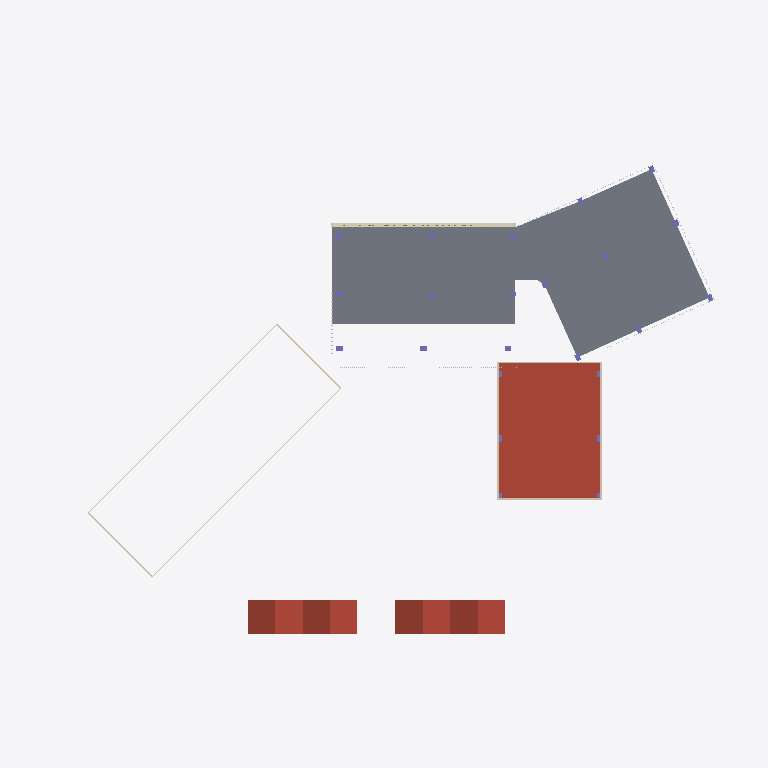
Plan cut of the same IFC building model at storey 'Nivel 3' (level 7.80 m, cut at 9.20 m), seen from above with north up, elements coloured by IFC class (only those large enough to see are counted): 11 columns (violet), 5 roofs (red-brown), 2 slabs (grey), 2 walls (beige), 2 plates (pale blue), 1 covering (cream). Cut surfaces are drawn darker.
Extent 107.6 m × 78.1 m × 21.2 m (x, y, z). Storeys (6): Nivel 1 at 0.40 m; Nivel 2 at 4.00 m; Nivel 3 at 7.80 m; Nivel 4 at 11.60 m; Nivel 5 at 15.40 m; Cubierta at 19.20 m. Elements (1829): 763 IfcShadingDevice, 651 IfcMember, 232 IfcPlate, 75 IfcWall, 47 IfcGeographicElement, 35 IfcColumn, 17 IfcSlab, 5 IfcCovering, 4 IfcRoof.

HEADER;
FILE_DESCRIPTION(('ViewDefinition[DesignTransferView]'),'2;1');
FILE_NAME('/dev/null','2026-10-26T13:17:46-05:00',(''),(''),'IfcOpenShell 0.9.0.post1','IfcOpenShell 0.9.0.post1','Nobody');
FILE_SCHEMA(('IFC4'));
ENDSEC;
DATA;
#1=IFCPROJECT('2b2KSbcPDCDQB3Uh$lTWXZ',$,'CIP Guajira',$,$,$,$,(#11),#6);
#15=IFCSITE('2CsAdt0qbCzvhjNVuYjB3A',$,'Lote CIP - SENA Centro Industrial y de Energías Alternativas',$,$,#26,$,$,$,$,$,$,$,$);
#27=IFCBUILDING('13$MIYUl9DhfwImKRV94vs',$,'Centro de Innovación y Productividad',$,$,#38,$,$,$,$,$,$);
#39=IFCBUILDINGSTOREY('1G83SSKlf56fY$fv7yzzfH',$,'Nivel 1',$,$,#50,$,$,$,0.4);
#51=IFCBUILDINGSTOREY('2PSEsob3j3dAh1cqH$Ihet',$,'Nivel 2',$,$,#61,$,$,$,4.0);
#62=IFCBUILDINGSTOREY('01EedPdEj5FAVZ7Fqab3wA',$,'Nivel 3',$,$,#72,$,$,$,7.8);
#73=IFCBUILDINGSTOREY('08gOC0TrX7N9cKz0Va5i5U',$,'Nivel 4',$,$,#83,$,$,$,11.6);
#84=IFCBUILDINGSTOREY('19cRPFlInEz9zLgAGGzvoY',$,'Nivel 5',$,$,#94,$,$,$,15.4);
#95=IFCBUILDINGSTOREY('1vbIhuWXzCQRVy$MUSV0u4',$,'Cubierta',$,$,#105,$,$,$,19.2);
#18471=IFCSLAB('29RDc73tP21vU30Z9G4vLr',$,'Entrepiso Nivel 3',$,$,#18482,#18477,$,.FLOOR.);
#18275=IFCSLAB('0hbVIFumrA99UzdQ5G58_d',$,'Entrepiso Nivel 3',$,$,#18287,#18281,$,.FLOOR.);
#18625=IFCSLAB('3vDZ3DM91EWhRt6b_emU2W',$,'Cubierta',$,$,#18636,#18631,$,.ROOF.);
#55506=IFCROOF('3usbCD789CHx0y$es26GTl',$,'Marquesina acceso sur',$,$,#55525,#55512,$,.GABLE_ROOF.);
#55692=IFCROOF('1OFNefMZ158whkNhyuXYyk',$,'Marquesina acceso sur',$,$,#55703,#55698,$,.GABLE_ROOF.);
#55781=IFCROOF('32d6XKhD5698UtG34QiOkW',$,'Marquesina acceso sur',$,$,#55792,#55787,$,.GABLE_ROOF.);
#55603=IFCROOF('0Dn6Y0utD1uf$EJ70Y2oaY',$,'Marquesina acceso sur',$,$,#55614,#55609,$,.GABLE_ROOF.);
#54590=IFCWALL('0yoA6YIfX42fl1_ljy58RP',$,'Antepecho cubierta',$,$,#54601,#54596,$,.PARAPET.);
#41629=IFCCOVERING('2vlTGoh2z2ZvJlVimtlP14',$,'Marco fachada norte',$,$,#41640,#41635,$,.CLADDING.);
#54512=IFCWALL('2G5kze1yP5VQmite5vgVtw',$,'Franja maciza fachada laboratorios',$,$,#54523,#54518,$,.PARAPET.);
#17508=IFCCOLUMN('2sTGrLHWD8xeH9CDaX22f3',$,'Columna',$,$,#17519,#17514,$,.COLUMN.);
#17478=IFCCOLUMN('0Fm97mFIL98uHQypk1R8i1',$,'Columna',$,$,#17489,#17484,$,.COLUMN.);
#18088=IFCCOLUMN('1GjmmbUo5Dqh6WnyKIubRS',$,'Columna',$,$,#18099,#18094,$,.COLUMN.);
#17750=IFCCOLUMN('2ZGqd8u2X3AA$TkEoTI0ve',$,'Columna',$,$,#17761,#17756,$,.COLUMN.);
#53277=IFCPLATE('0JsJqtIiX2LBE4jTW_uhzj',$,'Vidrio Nivel 3',$,$,#53288,#53283,$,.CURTAIN_PANEL.);
ENDSEC;
